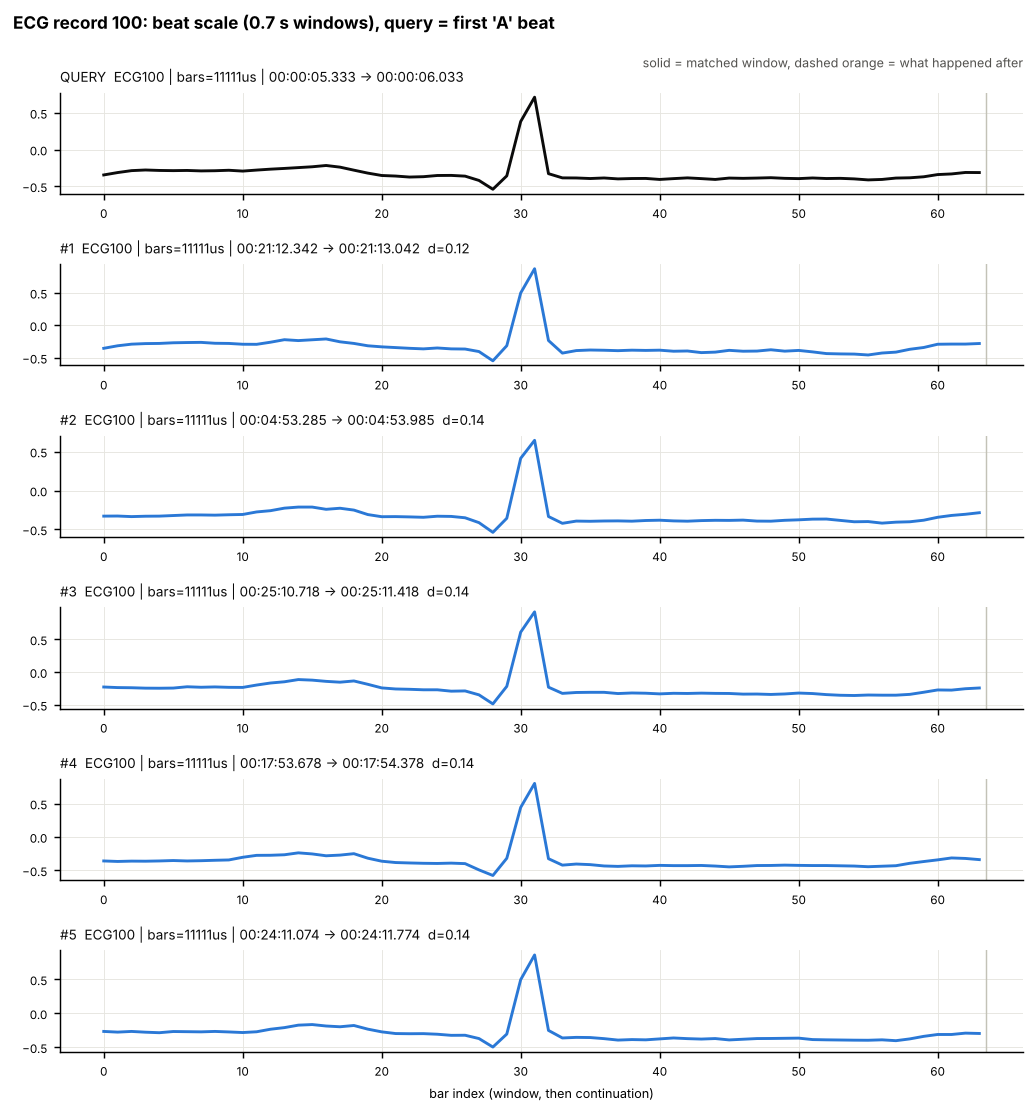

Data behind this chart, as committed beside it:
entity, timeframe, start, end, raw_sd, end_excl, distance, contains_A_beat
ECG100, 11111us, 2000-01-01 00:21:12.342832, 2000-01-01 00:21:13.042825, 0.1996, 2000-01-01 00:21:13.053936, 0.1234, True
ECG100, 11111us, 2000-01-01 00:04:53.285956, 2000-01-01 00:04:53.985949, 0.1689, 2000-01-01 00:04:53.997060, 0.1359, False
ECG100, 11111us, 2000-01-01 00:25:10.718226, 2000-01-01 00:25:11.418219, 0.2011, 2000-01-01 00:25:11.429330, 0.1389, False
ECG100, 11111us, 2000-01-01 00:17:53.678152, 2000-01-01 00:17:54.378145, 0.1932, 2000-01-01 00:17:54.389256, 0.1398, False
ECG100, 11111us, 2000-01-01 00:24:11.074378, 2000-01-01 00:24:11.774371, 0.1943, 2000-01-01 00:24:11.785482, 0.141, False
ECG100, 11111us, 2000-01-01 00:20:31.054356, 2000-01-01 00:20:31.754349, 0.195, 2000-01-01 00:20:31.765460, 0.1412, False
ECG100, 11111us, 2000-01-01 00:01:05.643788, 2000-01-01 00:01:06.343781, 0.1777, 2000-01-01 00:01:06.354892, 0.1421, False
ECG100, 11111us, 2000-01-01 00:15:24.368534, 2000-01-01 00:15:25.068527, 0.1821, 2000-01-01 00:15:25.079638, 0.1484, False
ECG100, 11111us, 2000-01-01 00:29:35.893352, 2000-01-01 00:29:36.593345, 0.193, 2000-01-01 00:29:36.604456, 0.1552, False
ECG100, 11111us, 2000-01-01 00:28:17.983020, 2000-01-01 00:28:18.683013, 0.2044, 2000-01-01 00:28:18.694124, 0.1593, False
ECG100, 11111us, 2000-01-01 00:23:16.563812, 2000-01-01 00:23:17.263805, 0.1878, 2000-01-01 00:23:17.274916, 0.1596, False
ECG100, 11111us, 2000-01-01 00:29:34.226702, 2000-01-01 00:29:34.926695, 0.1791, 2000-01-01 00:29:34.937806, 0.1611, False
ECG100, 11111us, 2000-01-01 00:26:28.073008, 2000-01-01 00:26:28.773001, 0.1878, 2000-01-01 00:26:28.784112, 0.1612, False
ECG100, 11111us, 2000-01-01 00:03:28.909022, 2000-01-01 00:03:29.609015, 0.1689, 2000-01-01 00:03:29.620126, 0.1621, False
ECG100, 11111us, 2000-01-01 00:10:41.482474, 2000-01-01 00:10:42.182467, 0.1725, 2000-01-01 00:10:42.193578, 0.1636, False
ECG100, 11111us, 2000-01-01 00:23:02.052846, 2000-01-01 00:23:02.752839, 0.1908, 2000-01-01 00:23:02.763950, 0.1667, False
ECG100, 11111us, 2000-01-01 00:18:18.811234, 2000-01-01 00:18:19.511227, 0.1911, 2000-01-01 00:18:19.522338, 0.1678, False
ECG100, 11111us, 2000-01-01 00:12:06.570512, 2000-01-01 00:12:07.270505, 0.1956, 2000-01-01 00:12:07.281616, 0.1683, False
ECG100, 11111us, 2000-01-01 00:23:45.830186, 2000-01-01 00:23:46.530179, 0.2002, 2000-01-01 00:23:46.541290, 0.1692, False
ECG100, 11111us, 2000-01-01 00:25:14.807074, 2000-01-01 00:25:15.507067, 0.1836, 2000-01-01 00:25:15.518178, 0.1709, False
